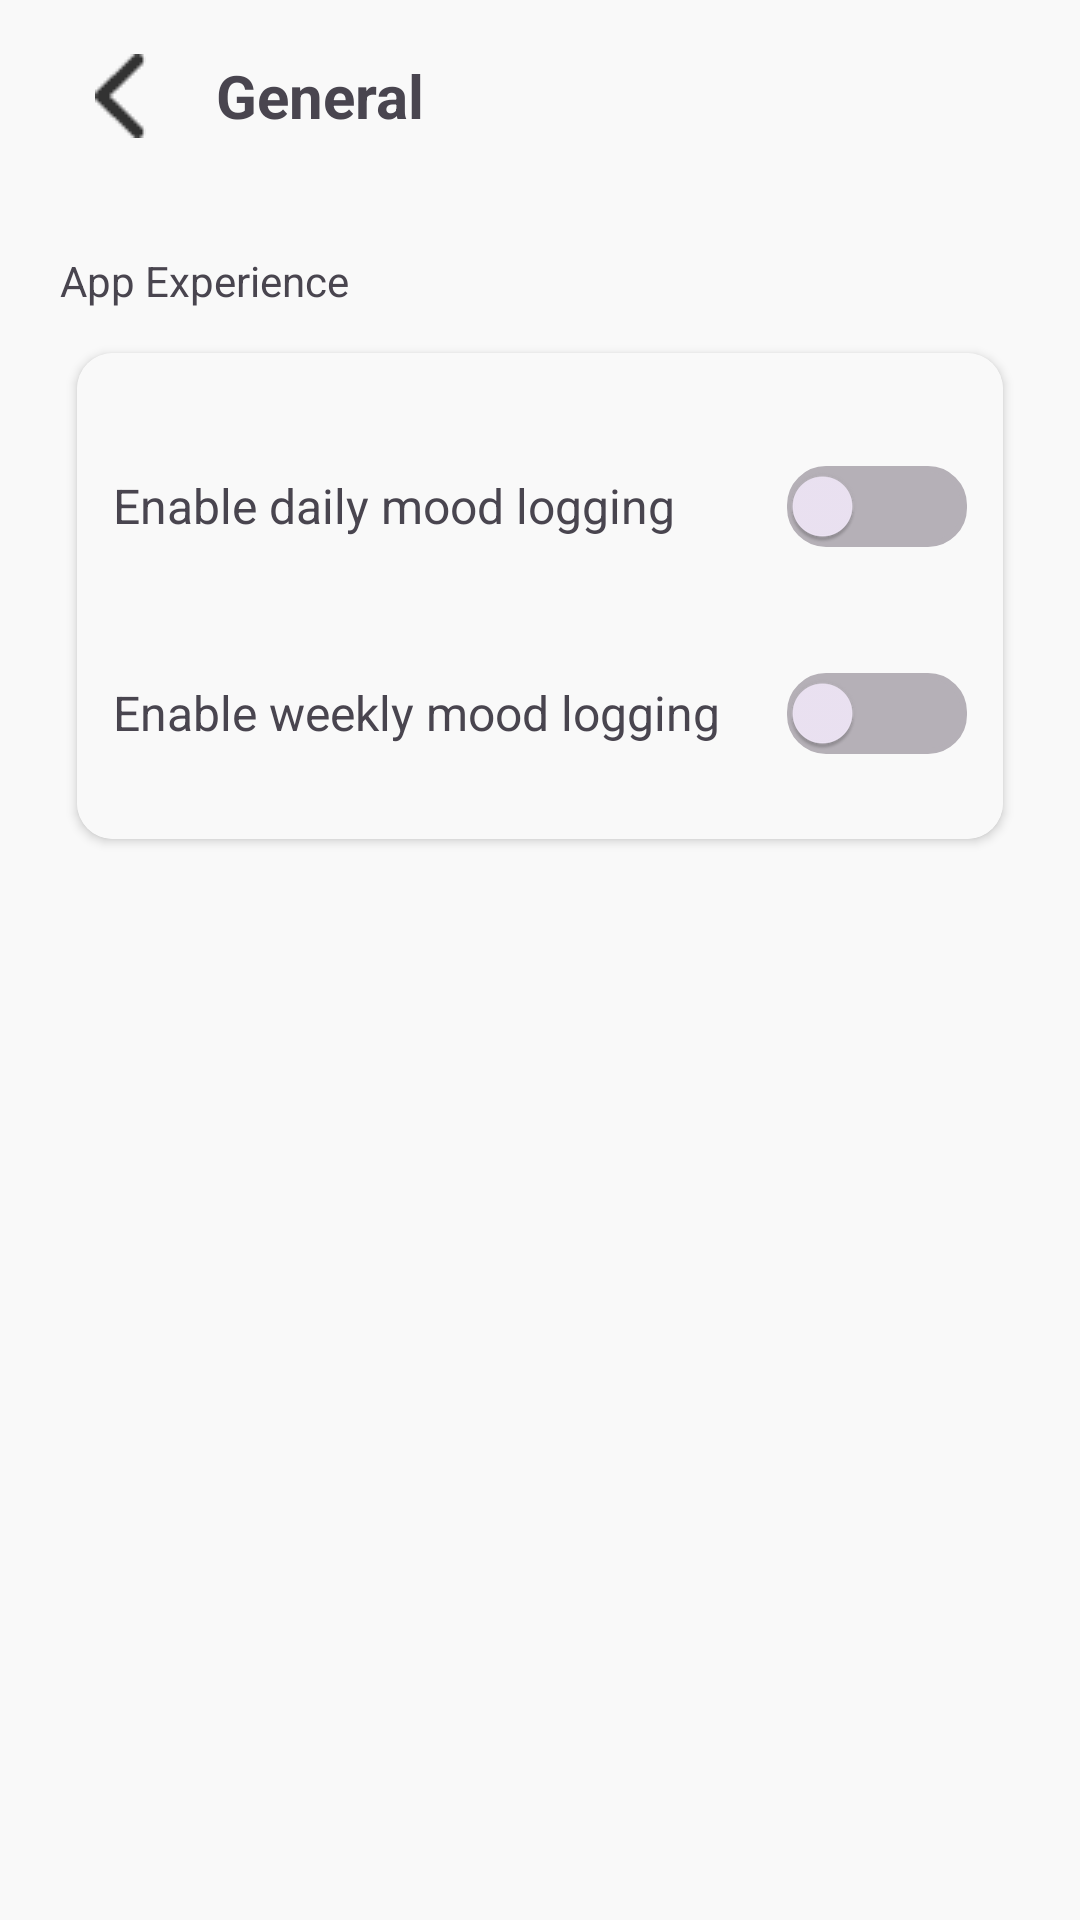

Here is an Android app screen rendered from its layout file. Give the layout XML and the strings, colors and styles it references.
<!-- AndroidManifest.xml: application theme Theme.Elevate -->
<!-- res/layout/fragment_general_settings.xml -->
<?xml version="1.0" encoding="utf-8"?>
<androidx.constraintlayout.widget.ConstraintLayout
    xmlns:android="http://schemas.android.com/apk/res/android"
    xmlns:app="http://schemas.android.com/apk/res-auto"
    android:id="@+id/root"
    android:layout_width="match_parent"
    android:layout_height="match_parent">

    
    <LinearLayout
        android:id="@+id/header"
        android:layout_width="0dp"
        android:layout_height="wrap_content"
        android:orientation="horizontal"
        android:gravity="center_vertical"
        android:paddingStart="20dp"
        android:paddingEnd="20dp"
        android:paddingTop="12dp"
        android:paddingBottom="12dp"
        app:layout_constraintTop_toTopOf="parent"
        app:layout_constraintStart_toStartOf="parent"
        app:layout_constraintEnd_toEndOf="parent">

        <ImageButton
            android:id="@+id/btn_back"
            android:layout_width="40dp"
            android:layout_height="40dp"
            android:background="?attr/selectableItemBackgroundBorderless"
            android:src="@drawable/ic_arrow_back"
            android:contentDescription="Back" />

        <TextView
            android:layout_width="wrap_content"
            android:layout_height="wrap_content"
            android:text="General"
            android:textSize="20sp"
            android:textStyle="bold"
            android:layout_marginStart="12dp" />
    </LinearLayout>

    
    <LinearLayout
        android:layout_width="0dp"
        android:layout_height="0dp"
        android:orientation="vertical"
        android:paddingStart="20dp"
        android:paddingEnd="20dp"
        android:paddingTop="20dp"
        android:paddingBottom="16dp"
        app:layout_constraintTop_toBottomOf="@id/header"
        app:layout_constraintBottom_toBottomOf="parent"
        app:layout_constraintStart_toStartOf="parent"
        app:layout_constraintEnd_toEndOf="parent">

        
        <TextView
            android:layout_width="wrap_content"
            android:layout_height="wrap_content"
            android:text="App Experience"
            android:textSize="14sp"
            android:layout_marginBottom="8dp" />

        <androidx.cardview.widget.CardView
            android:layout_width="match_parent"
            android:layout_height="wrap_content"
            android:layout_marginBottom="12dp"
            app:cardCornerRadius="12dp"
            app:cardUseCompatPadding="true">

            <LinearLayout
                android:layout_width="match_parent"
                android:layout_height="wrap_content"
                android:orientation="vertical"
                android:padding="12dp">

                <View
                    android:layout_width="match_parent"
                    android:layout_height="1dp"
                    android:layout_marginVertical="4dp" />

                
                <LinearLayout
                    android:layout_width="match_parent"
                    android:layout_height="wrap_content"
                    android:orientation="horizontal"
                    android:gravity="center_vertical"
                    android:paddingVertical="6dp">

                    <TextView
                        android:layout_width="0dp"
                        android:layout_height="wrap_content"
                        android:layout_weight="1"
                        android:text="Enable daily mood logging"
                        android:textSize="16sp" />

                    <com.google.android.material.switchmaterial.SwitchMaterial
                        android:id="@+id/switch_daily_mood"
                        android:layout_width="wrap_content"
                        android:layout_height="wrap_content"
                        app:track="@drawable/switch_track_events"
                        app:thumbTint="@null"
                        app:trackTint="@null"
                        app:showText="false"
                        app:switchMinWidth="60dp"
                        android:minWidth="60dp"
                        app:splitTrack="false" />
                </LinearLayout>

                <View
                    android:layout_width="match_parent"
                    android:layout_height="1dp"
                    android:layout_marginVertical="4dp" />

                
                <LinearLayout
                    android:layout_width="match_parent"
                    android:layout_height="wrap_content"
                    android:orientation="horizontal"
                    android:gravity="center_vertical"
                    android:paddingVertical="6dp">

                    <TextView
                        android:layout_width="0dp"
                        android:layout_height="wrap_content"
                        android:layout_weight="1"
                        android:text="Enable weekly mood logging"
                        android:textSize="16sp" />

                    <com.google.android.material.switchmaterial.SwitchMaterial
                        android:id="@+id/switch_weekly_mood"
                        android:layout_width="wrap_content"
                        android:layout_height="wrap_content"
                        app:track="@drawable/switch_track_events"
                        app:thumbTint="@null"
                        app:trackTint="@null"
                        app:showText="false"
                        app:switchMinWidth="60dp"
                        android:minWidth="60dp"
                        app:splitTrack="false" />
                </LinearLayout>

            </LinearLayout>
        </androidx.cardview.widget.CardView>

    </LinearLayout>
</androidx.constraintlayout.widget.ConstraintLayout>
<!-- resources referenced by this layout -->
<resources>
  <!-- drawable ic_arrow_back: png bitmap (drawable, 398 bytes) -->
  <!-- drawable switch_track_events (drawable) -->
  <?xml version="1.0" encoding="utf-8"?>
  <selector xmlns:android="http://schemas.android.com/apk/res/android">
      
      <item android:state_checked="true">
          <layer-list>
              <item>
                  <shape android:shape="rectangle">
                      <size android:height="24dp" />
                      <corners android:radius="12dp" />
                      <solid android:color="#47675E" />
                      <stroke android:width="2dp" android:color="#47675E" />
                      
                      <padding android:left="2dp" android:top="2dp" android:right="2dp" android:bottom="2dp" />
                  </shape>
              </item>
          </layer-list>
      </item>
      
      <item>
          <layer-list>
              <item>
                  <shape android:shape="rectangle">
                      <size android:height="24dp" />
                      <corners android:radius="12dp" />
                      <solid android:color="@color/white" />
                      <stroke android:width="2dp" android:color="#47675E" />
                      <padding android:left="2dp" android:top="2dp" android:right="2dp" android:bottom="2dp" />
                  </shape>
              </item>
          </layer-list>
      </item>
  </selector>
  <style name="Theme.Elevate" parent="Theme.Material3.DayNight.NoActionBar">
          <item name="android:background">#F9F9F9</item>
          <item name="android:backgroundTint">@null</item>
          <item name="backgroundTint">@null</item>
          <item name="android:textAllCaps">false</item>
          
          <item name="android:forceDarkAllowed" tools:targetApi="29">false</item>
      </style>
  <color name="white">#FFFFFFFF</color>
</resources>
